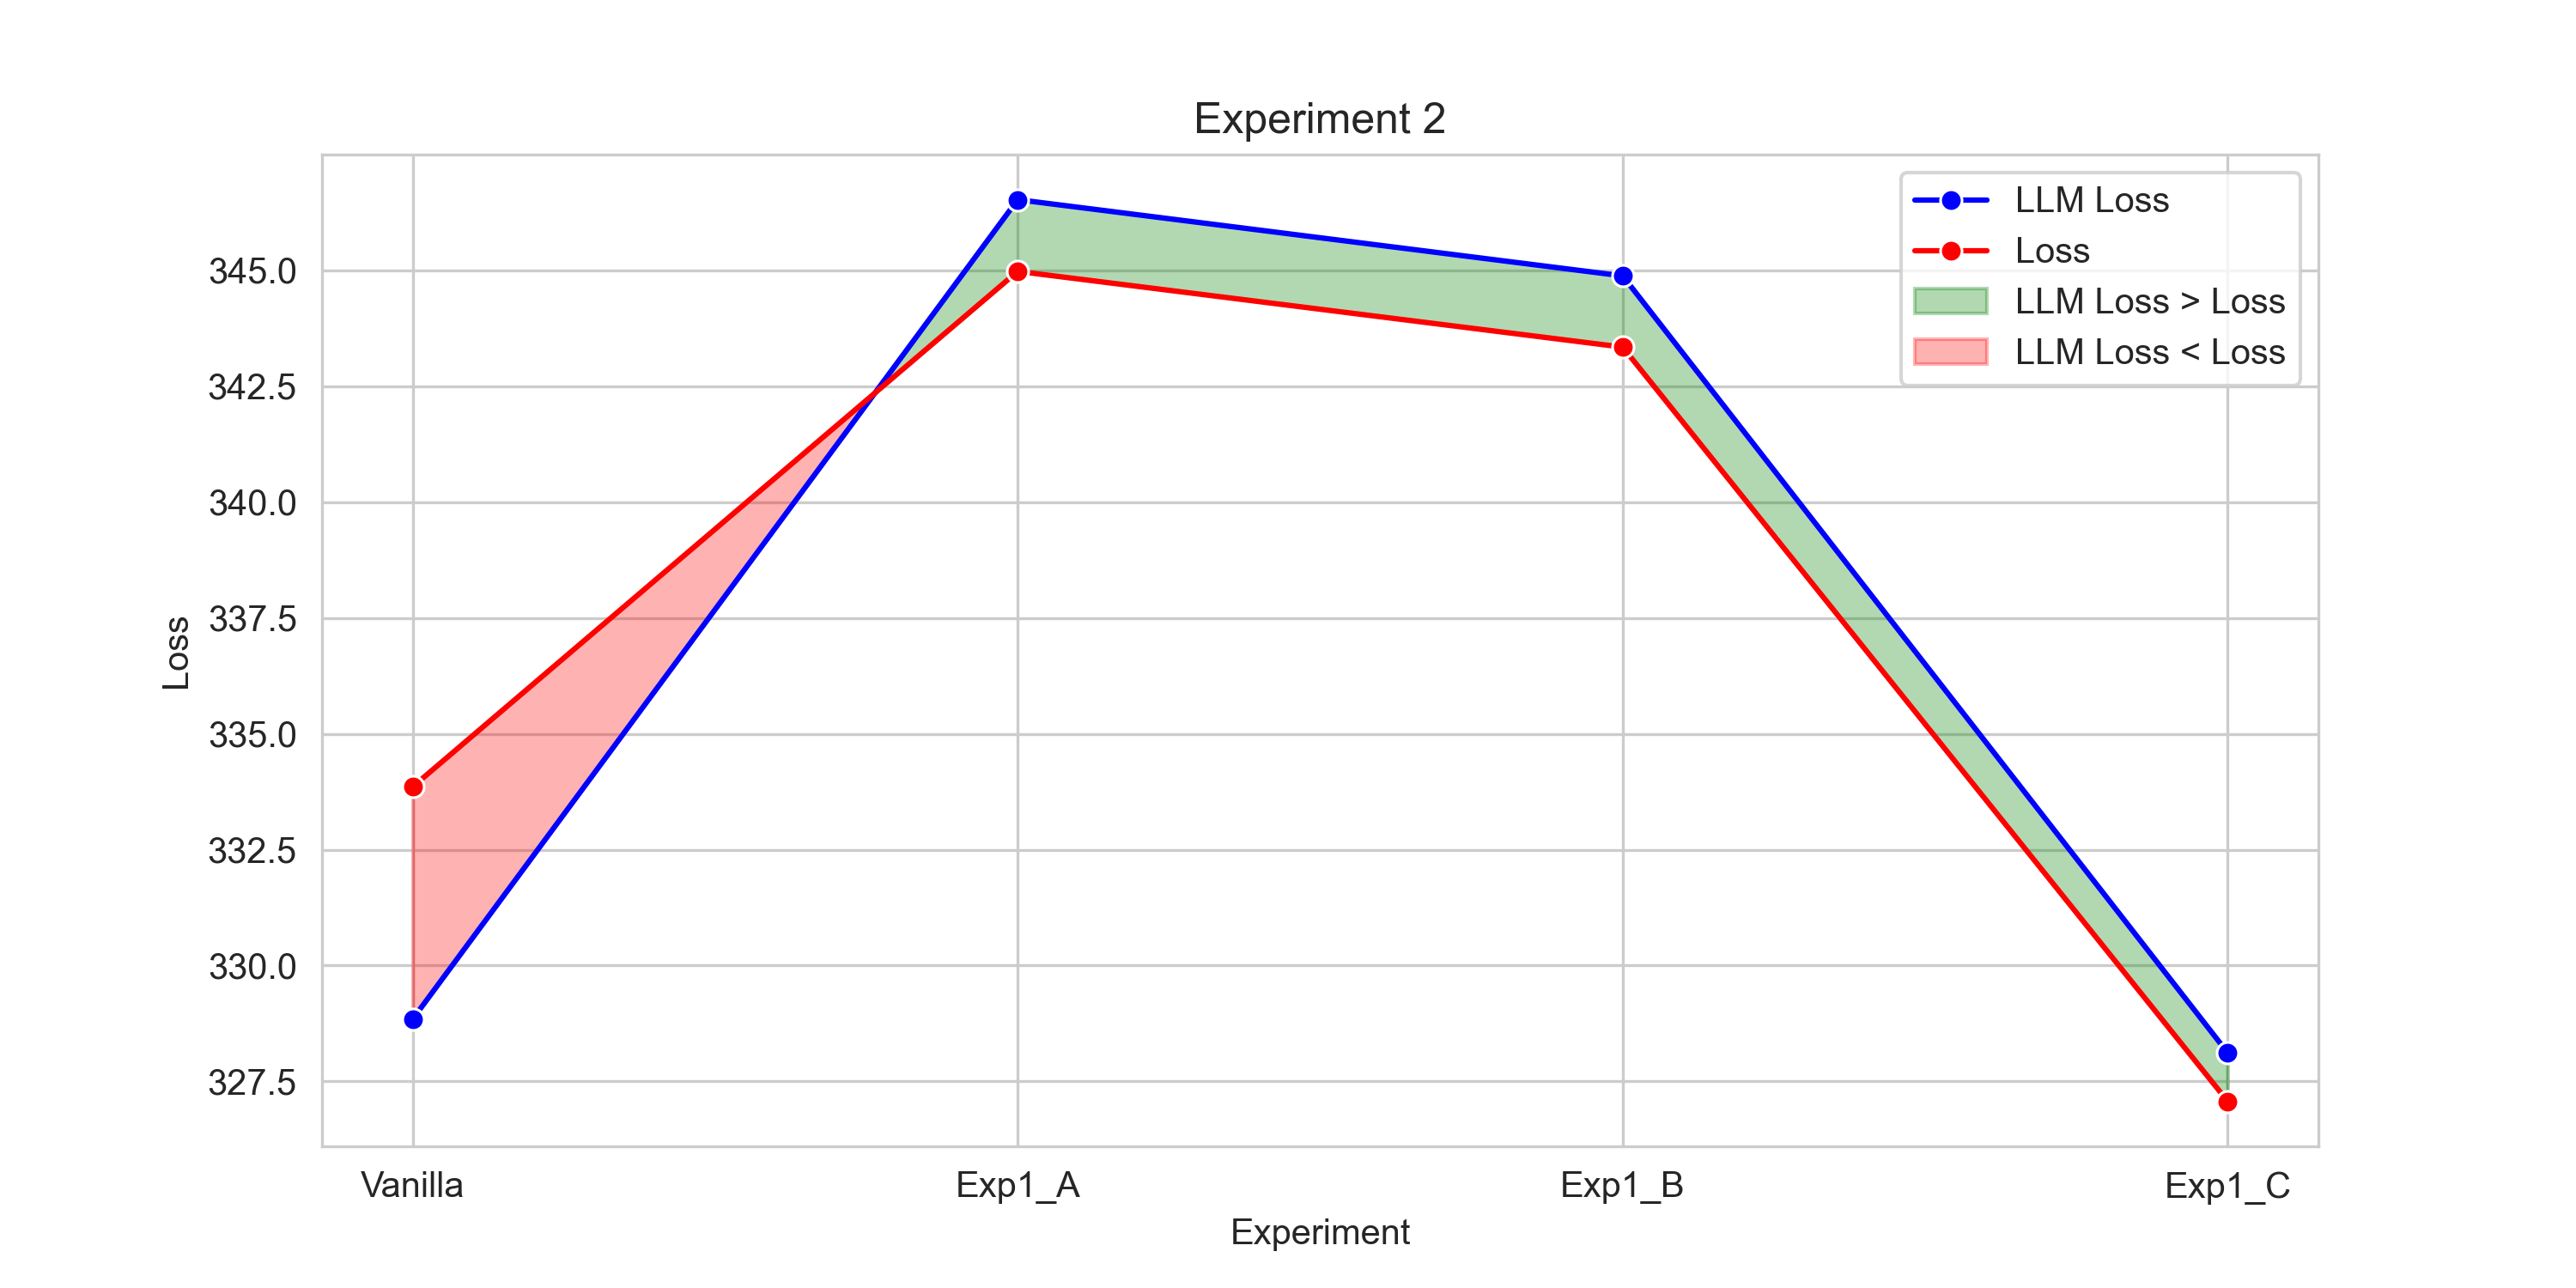

Data behind this chart, as committed beside it:
Experiment, LLM Loss, Loss
Vanilla, 328.8, 333.9
Exp1_A, 346.5, 345
Exp1_B, 344.9, 343.3
Exp1_C, 328.1, 327.1
